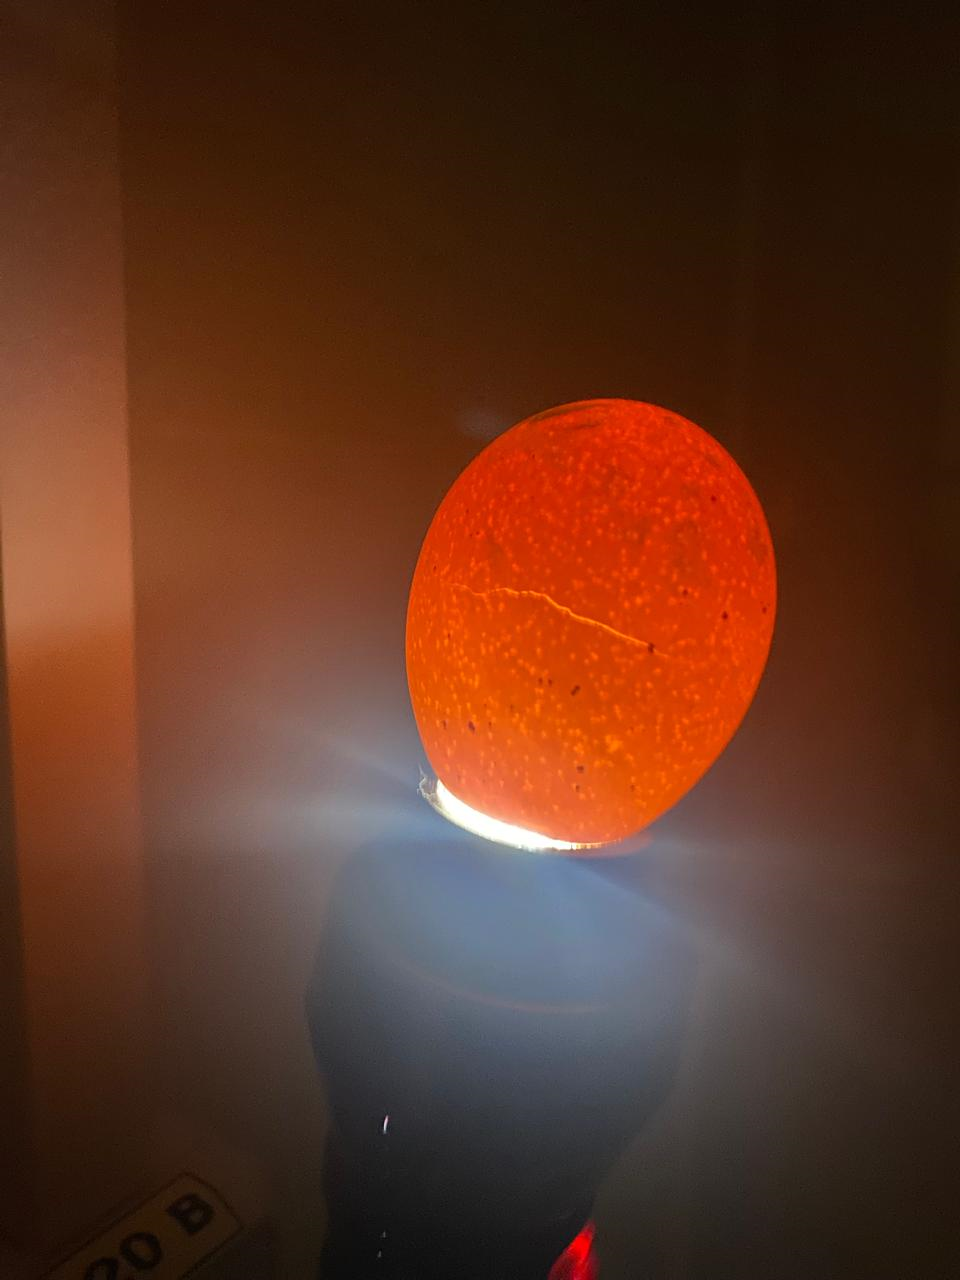
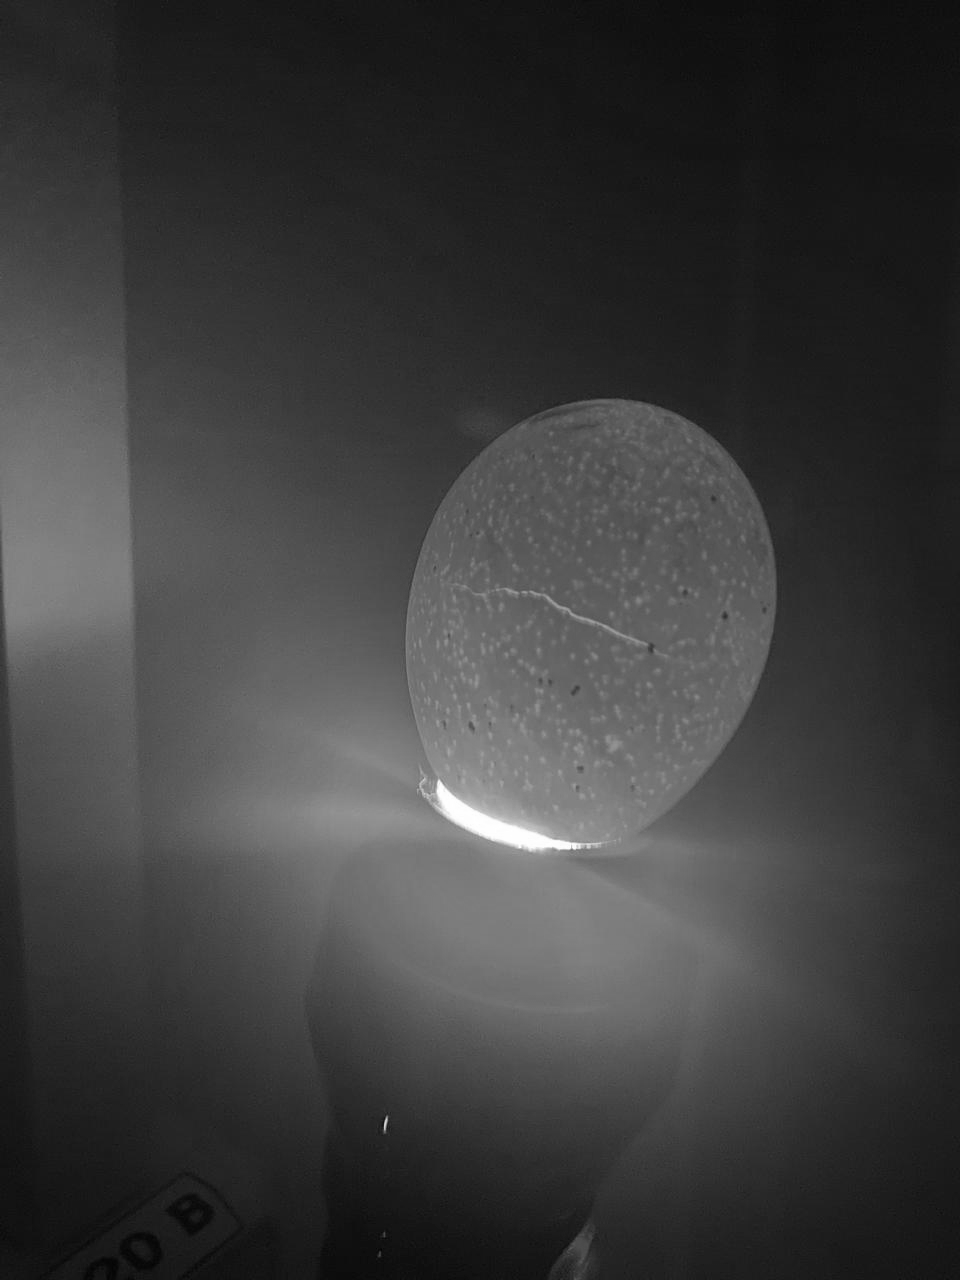
Input picture: input3.bmp (960x1280), committed beside the script.
Output picture: output.bmp (960x1280), as committed by the script's author.
Transform script: task_1.cpp (C++): line 35 names the input picture, line 66 names the output picture.
#include <iostream>
#include <fstream>
#include <vector>

#pragma pack(push,1) // Выравнивание структуры
struct BITMAPFILEHEADER {
    uint16_t bfType;      // Тип файла (BM)
    uint32_t bfSize;      // Размер файла в байтах
    uint16_t bfReserved1; // Зарезервировано
    uint16_t bfReserved2; // Зарезервировано
    uint32_t bfOffBits;   // Смещение до начала данных
};
struct BITMAPINFOHEADER {
    uint32_t biSize;          // Размер этого заголовка
    int32_t  biWidth;         // Ширина изображения
    int32_t  biHeight;        // Высота изображения
    uint16_t biPlanes;        // Количество цветовых плоскостей (обычно 1)
    uint16_t biBitCount;      // Количество бит на пиксель
    uint32_t biCompression;    // Тип сжатия (0 = непостроенный)
    uint32_t biSizeImage;     // Размер изображения в байтах
    int32_t  biXPelsPerMeter;  // Горизонтальное разрешение
    int32_t  biYPelsPerMeter;  // Вертикальное разрешение
    uint32_t biClrUsed;       // Количество используемых цветов
    uint32_t biClrImportant;   // Количество важных цветов
};
#pragma pack(pop)

int ConvertToGrayscale(const std::string& inputFilePath);

int main()
{
    setlocale(LC_ALL, "Rus");
    std::string filename;

    filename = "input3.bmp";
    int result = ConvertToGrayscale(filename);
    if (result == 1) {
        std::cout << "good" << std::endl;
    }
}

int ConvertToGrayscale(const std::string& inputFilePath) {
    std::ifstream inputFile(inputFilePath, std::ios::binary);
    if (!inputFile) {
        std::cerr << "Не удалось открыть файл!" << std::endl;
        return -1;
    }

    BITMAPFILEHEADER fileHeader;
    BITMAPINFOHEADER infoHeader;

    inputFile.read(reinterpret_cast<char*>(&fileHeader), sizeof(fileHeader));
    inputFile.read(reinterpret_cast<char*>(&infoHeader), sizeof(infoHeader));

    //std::cout << std::hex << std::uppercase << static_cast<uint16_t>(fileHeader.bfType) << std::endl;

    /*if (fileHeader.bfType != 0x4D42 || infoHeader.biBitCount != 24) {
        std::cerr << "Ошибка: файл не является 24-битным BMP" << std::endl;
        return;
    }*/

    int rowSize = (infoHeader.biBitCount / 8) * infoHeader.biWidth;
    std::vector<uint8_t> rowData(rowSize);

    // Создаем новый файл для записи изображения в градациях серого
    std::ofstream outputFile("output.bmp", std::ios::binary);
    outputFile.write(reinterpret_cast<char*>(&fileHeader), sizeof(fileHeader));
    outputFile.write(reinterpret_cast<char*>(&infoHeader), sizeof(infoHeader));

    // Чтение и преобразование пикселей
    for (int i = 0; i < infoHeader.biHeight; ++i) {
        inputFile.read(reinterpret_cast<char*>(rowData.data()), rowSize);

        for (int j = 0; j < infoHeader.biWidth; ++j) {
            uint8_t blue = rowData[j * 3];       // Синий компонент
            uint8_t green = rowData[j * 3 + 1];  // Зеленый компонент
            uint8_t red = rowData[j * 3 + 2];     // Красный компонент

            // Вычисляем яркость пикселя по формуле яркости
            uint8_t gray = static_cast<uint8_t>(0.299 * red + 0.587 * green + 0.114 * blue);

            // Устанавливаем все три компонента цвета в одно значение (оттенок серого)
            rowData[j * 3] = rowData[j * 3 + 1] = rowData[j * 3 + 2] = gray;
        }

        // Записываем преобразованные данные в выходной файл
        outputFile.write(reinterpret_cast<char*>(rowData.data()), rowSize);
    }

    inputFile.close();
    outputFile.close();

    return 1;
}
